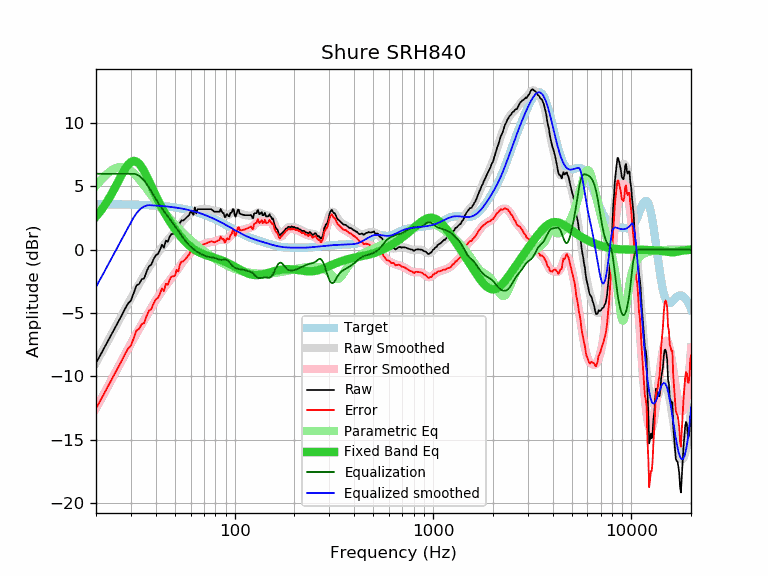

The data file committed next to this chart (first rows):
frequency, raw, error, smoothed, error_smoothed, equalization, parametric_eq, equalized_raw, equalized_smoothed, target
20, -8.94, -12.54, -8.94, -12.53, 6.00, 2.62, -2.94, -2.94, 3.60
21, -8.35, -11.94, -8.34, -11.93, 6.00, 3.02, -2.35, -2.34, 3.59
22, -7.76, -11.35, -7.76, -11.35, 6.00, 3.45, -1.76, -1.76, 3.59
23, -7.18, -10.77, -7.20, -10.79, 6.00, 3.92, -1.18, -1.20, 3.59
24, -6.66, -10.25, -6.66, -10.25, 6.00, 4.42, -0.66, -0.66, 3.59
25, -6.13, -9.71, -6.14, -9.73, 6.00, 4.94, -0.13, -0.14, 3.58
26, -5.65, -9.23, -5.64, -9.22, 6.00, 5.45, 0.35, 0.36, 3.58
27, -5.17, -8.75, -5.16, -8.74, 6.00, 5.94, 0.83, 0.84, 3.58
28, -4.68, -8.25, -4.70, -8.28, 6.00, 6.37, 1.32, 1.30, 3.57
29, -4.25, -7.82, -4.26, -7.83, 6.00, 6.71, 1.75, 1.74, 3.57
30, -4.02, -7.58, -3.84, -7.41, 6.00, 6.93, 1.98, 2.16, 3.56
31, -3.41, -6.97, -3.45, -7.00, 6.00, 7.01, 2.59, 2.55, 3.56
32, -2.83, -6.38, -3.07, -6.62, 5.94, 6.96, 3.12, 2.88, 3.55
33, -2.71, -6.26, -2.70, -6.25, 5.83, 6.78, 3.12, 3.12, 3.55
34, -2.34, -5.88, -2.36, -5.90, 5.66, 6.52, 3.32, 3.30, 3.54
35, -2.26, -5.79, -2.03, -5.56, 5.45, 6.18, 3.19, 3.42, 3.53
36, -1.71, -5.23, -1.71, -5.23, 5.19, 5.81, 3.49, 3.49, 3.52
37, -1.31, -4.82, -1.39, -4.91, 4.91, 5.42, 3.60, 3.52, 3.52
38, -1.18, -4.69, -1.09, -4.60, 4.60, 5.03, 3.42, 3.51, 3.51
39, -0.76, -4.26, -0.80, -4.30, 4.30, 4.65, 3.54, 3.50, 3.50
40, -0.45, -3.93, -0.53, -4.02, 4.02, 4.29, 3.57, 3.49, 3.49
41, -0.34, -3.81, -0.27, -3.75, 3.75, 3.94, 3.41, 3.47, 3.47
42, -0.03, -3.49, -0.03, -3.49, 3.49, 3.61, 3.47, 3.46, 3.46
43, 0.39, -3.06, 0.19, -3.26, 3.26, 3.30, 3.65, 3.45, 3.45
44, 0.16, -3.27, 0.40, -3.04, 3.04, 3.02, 3.20, 3.44, 3.44
45, 0.72, -2.70, 0.59, -2.83, 2.83, 2.75, 3.55, 3.42, 3.42
46, 0.63, -2.77, 0.77, -2.64, 2.64, 2.49, 3.27, 3.41, 3.41
47, 1.01, -2.38, 0.94, -2.44, 2.44, 2.26, 3.46, 3.39, 3.39
48, 1.24, -2.13, 1.12, -2.25, 2.25, 2.03, 3.50, 3.37, 3.37
49, 1.25, -2.10, 1.29, -2.06, 2.06, 1.82, 3.31, 3.35, 3.35
50, 1.28, -2.05, 1.46, -1.87, 1.87, 1.62, 3.15, 3.34, 3.34
51, 1.73, -1.58, 1.64, -1.68, 1.68, 1.44, 3.41, 3.32, 3.32
52, 1.57, -1.72, 1.81, -1.48, 1.48, 1.27, 3.05, 3.29, 3.29
53, 2.12, -1.15, 1.98, -1.29, 1.29, 1.10, 3.41, 3.27, 3.27
54, 2.32, -0.93, 2.15, -1.11, 1.11, 0.95, 3.43, 3.25, 3.25
55, 2.29, -0.94, 2.30, -0.93, 0.93, 0.80, 3.22, 3.23, 3.23
56, 2.40, -0.80, 2.44, -0.77, 0.77, 0.67, 3.17, 3.20, 3.20
57, 2.52, -0.66, 2.56, -0.62, 0.62, 0.55, 3.14, 3.18, 3.18
58, 2.63, -0.52, 2.67, -0.48, 0.48, 0.43, 3.11, 3.15, 3.15
59, 2.75, -0.37, 2.77, -0.35, 0.35, 0.33, 3.11, 3.12, 3.12
60, 3.03, -0.07, 2.85, -0.24, 0.24, 0.23, 3.27, 3.10, 3.10
61, 2.91, -0.16, 2.93, -0.14, 0.14, 0.14, 3.05, 3.07, 3.07
62, 2.75, -0.29, 2.99, -0.04, 0.04, 0.06, 2.80, 3.04, 3.04
63, 3.34, 0.33, 3.05, 0.04, -0.04, -0.02, 3.30, 3.01, 3.01
64, 2.86, -0.11, 3.09, 0.12, -0.12, -0.08, 2.74, 2.98, 2.98
65, 3.20, 0.26, 3.13, 0.19, -0.19, -0.14, 3.01, 2.94, 2.94
66, 3.20, 0.29, 3.16, 0.25, -0.25, -0.20, 2.95, 2.91, 2.91
67, 3.20, 0.32, 3.19, 0.31, -0.31, -0.25, 2.89, 2.88, 2.88
68, 3.20, 0.36, 3.20, 0.36, -0.36, -0.29, 2.84, 2.84, 2.84
69, 3.20, 0.39, 3.21, 0.41, -0.41, -0.33, 2.79, 2.81, 2.81
70, 3.20, 0.43, 3.22, 0.45, -0.45, -0.37, 2.75, 2.77, 2.77
71, 3.20, 0.47, 3.22, 0.49, -0.49, -0.41, 2.72, 2.73, 2.73
72, 3.20, 0.50, 3.22, 0.52, -0.52, -0.44, 2.68, 2.70, 2.70
73, 3.20, 0.54, 3.21, 0.55, -0.55, -0.47, 2.65, 2.66, 2.66
74, 3.20, 0.58, 3.19, 0.57, -0.57, -0.50, 2.63, 2.62, 2.62
75, 3.20, 0.62, 3.17, 0.59, -0.59, -0.53, 2.61, 2.58, 2.58
76, 3.20, 0.66, 3.14, 0.60, -0.60, -0.55, 2.60, 2.54, 2.54
77, 3.14, 0.64, 3.11, 0.61, -0.61, -0.58, 2.53, 2.50, 2.50
78, 3.07, 0.61, 3.09, 0.63, -0.63, -0.61, 2.45, 2.46, 2.46
79, 3.00, 0.58, 3.07, 0.64, -0.64, -0.64, 2.36, 2.42, 2.42
... 553 more rows
